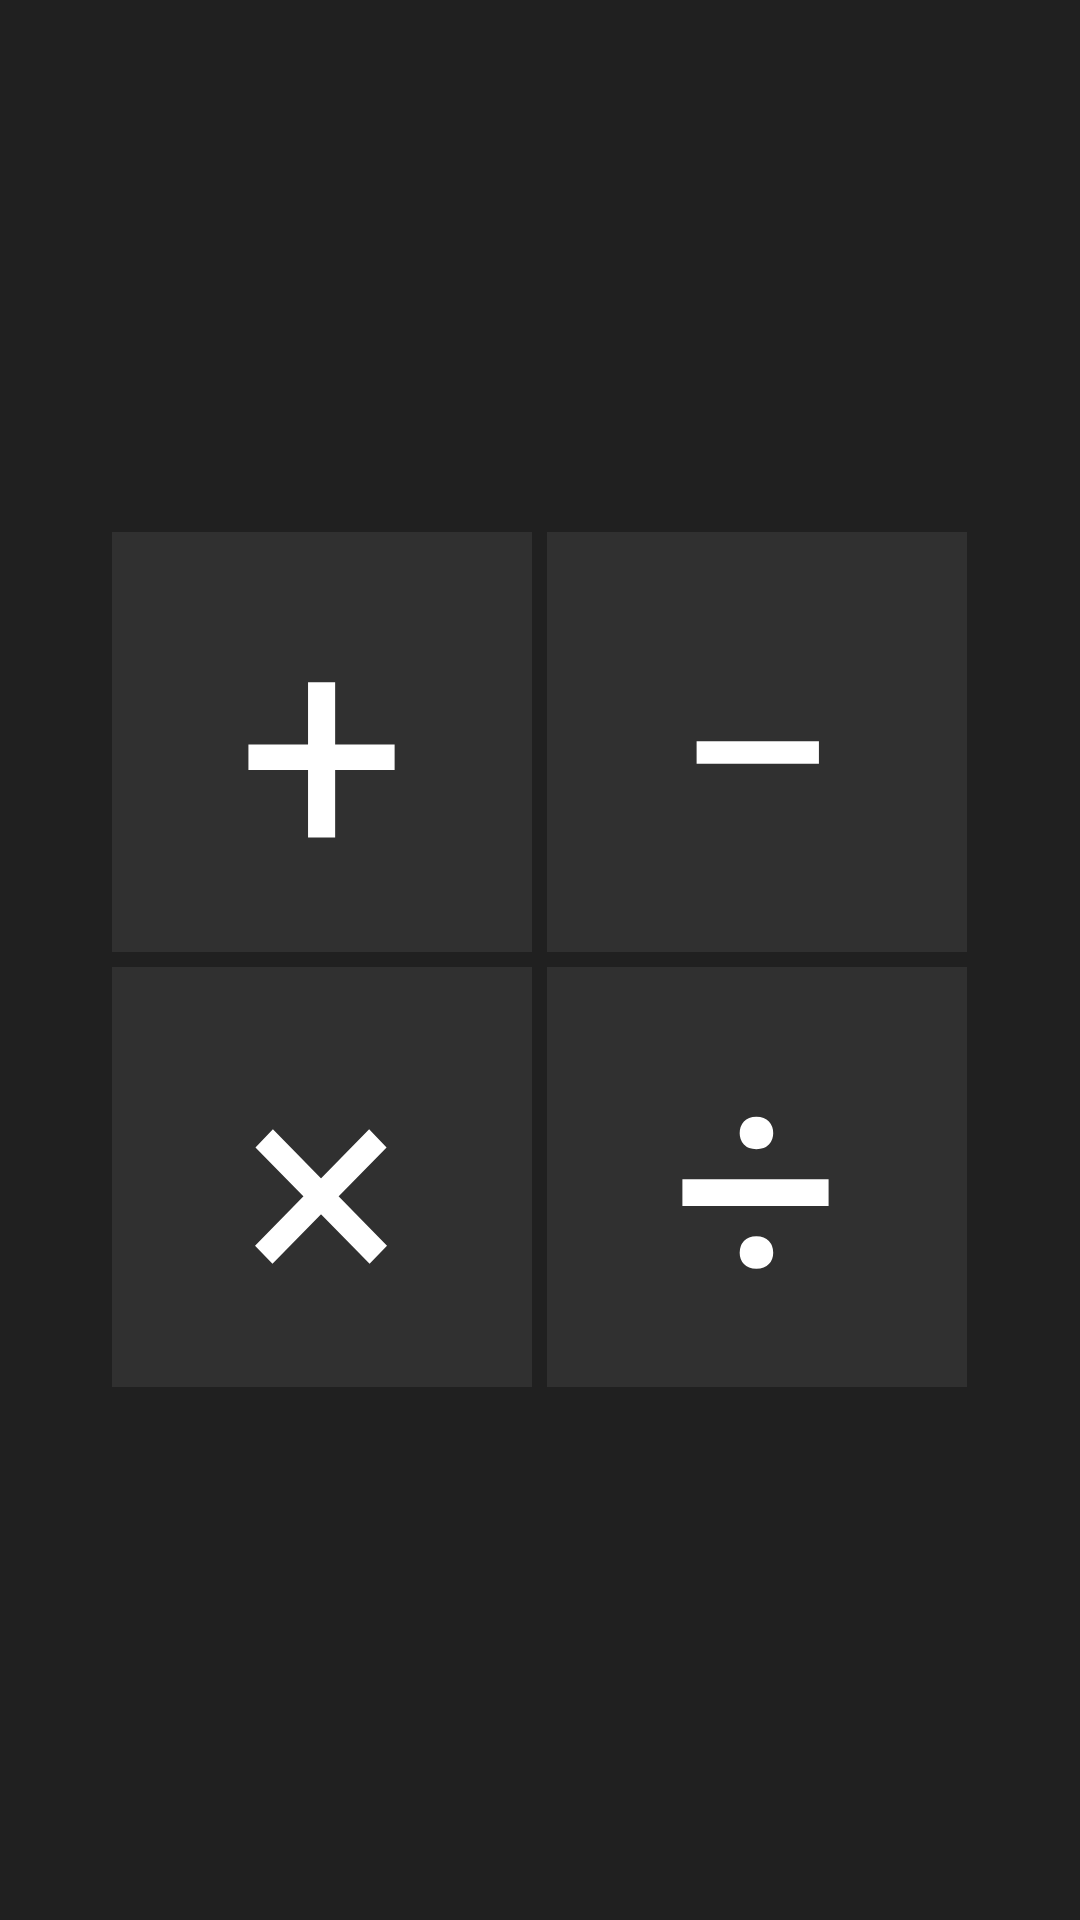

Produce the Android XML layout that renders to this screen, including the resource entries it uses.
<!-- AndroidManifest.xml: application theme AppTheme -->
<!-- res/layout/activity_pick_operation.xml -->
<RelativeLayout xmlns:android="http://schemas.android.com/apk/res/android"
    xmlns:tools="http://schemas.android.com/tools" android:layout_width="match_parent"
    android:layout_height="match_parent" android:paddingLeft="@dimen/activity_horizontal_margin"
    android:paddingRight="@dimen/activity_horizontal_margin"
    android:paddingTop="@dimen/activity_vertical_margin"
    android:paddingBottom="@dimen/activity_vertical_margin"
    tools:context="com.google.jwitteveen.project4_mathquiz.PickOperationActivity">

    <TextView
        android:layout_width="match_parent"
        android:layout_height="wrap_content"
        android:id="@+id/textViewPickOperation"
        android:textColor="#ffffffff"
        android:textSize="20sp"
        android:enabled="false"
        android:layout_marginLeft="20dp"
        android:layout_marginRight="20dp"
        android:layout_above="@+id/gridLayout"
        android:layout_marginBottom="30dp"
        android:textAlignment="center"
        android:layout_centerHorizontal="true"
        android:gravity="center_vertical|center_horizontal" />

    <GridLayout
        android:layout_width="wrap_content"
        android:layout_height="wrap_content"
        android:id="@+id/gridLayout"
        android:columnCount="2"
        android:rowCount="2"
        android:padding="0dp"
        android:visibility="visible"
        android:layout_centerVertical="true"
        android:layout_centerHorizontal="true" >

        <Button
            android:layout_width="wrap_content"
            android:layout_height="wrap_content"
            android:text="@string/addition_symbol"
            android:id="@+id/buttonAddition"
            android:layout_row="0"
            android:layout_column="0"
            android:minWidth="140dp"
            android:minHeight="140dp"
            android:textSize="100sp"
            android:onClick="buttonOnClick"
            android:layout_marginTop="0dp"
            android:enabled="true"
            android:layout_marginRight="5dp"
            android:layout_margin="0dp"
            android:layout_marginBottom="5dp" />

        <Button
            android:layout_width="wrap_content"
            android:layout_height="wrap_content"
            android:text="@string/subtraction_symbol"
            android:id="@+id/buttonSubtraction"
            android:layout_row="0"
            android:layout_column="1"
            android:minHeight="140dp"
            android:minWidth="140dp"
            android:textSize="100sp"
            android:layout_marginTop="0dp"
            android:onClick="buttonOnClick"
            android:enabled="true"
            android:layout_marginLeft="0dp"
            android:layout_marginBottom="5dp" />

        <Button
            android:layout_width="wrap_content"
            android:layout_height="wrap_content"
            android:text="@string/multiplication_symbol"
            android:id="@+id/buttonMultiplication"
            android:layout_row="1"
            android:layout_column="0"
            android:minWidth="140dp"
            android:minHeight="140dp"
            android:textSize="100sp"
            android:onClick="buttonOnClick"
            android:enabled="true"
            android:layout_marginRight="5dp"
            android:layout_marginTop="0dp" />

        <Button
            android:layout_width="wrap_content"
            android:layout_height="wrap_content"
            android:text="@string/division_symbol"
            android:id="@+id/buttonDivision"
            android:layout_row="1"
            android:layout_column="1"
            android:minHeight="140dp"
            android:minWidth="140dp"
            android:textSize="100sp"
            android:onClick="buttonOnClick"
            android:enabled="true"
            android:layout_marginRight="0dp"
            android:layout_marginTop="0dp" />
    </GridLayout>

</RelativeLayout>
<!-- resources referenced by this layout -->
<resources>
  <string name="addition_symbol">\u002B</string>
  <string name="division_symbol">\u00F7</string>
  <string name="multiplication_symbol">\u00D7</string>
  <string name="subtraction_symbol">\u2212</string>
  <style name="AppTheme" parent="Theme.AppCompat.NoActionBar">
          
          <item name="android:buttonStyle">@style/basic_button</item>
          <item name="android:windowBackground">@color/back_color</item>
      </style>
  <style name="basic_button" parent="android:style/Widget.Button">
          <item name="android:textSize">19sp</item>
          <item name="android:textColor">#ffffff</item>
          <item name="android:background">#ff303030</item>
      </style>
  <color name="back_color">#FF202020</color>
</resources>
